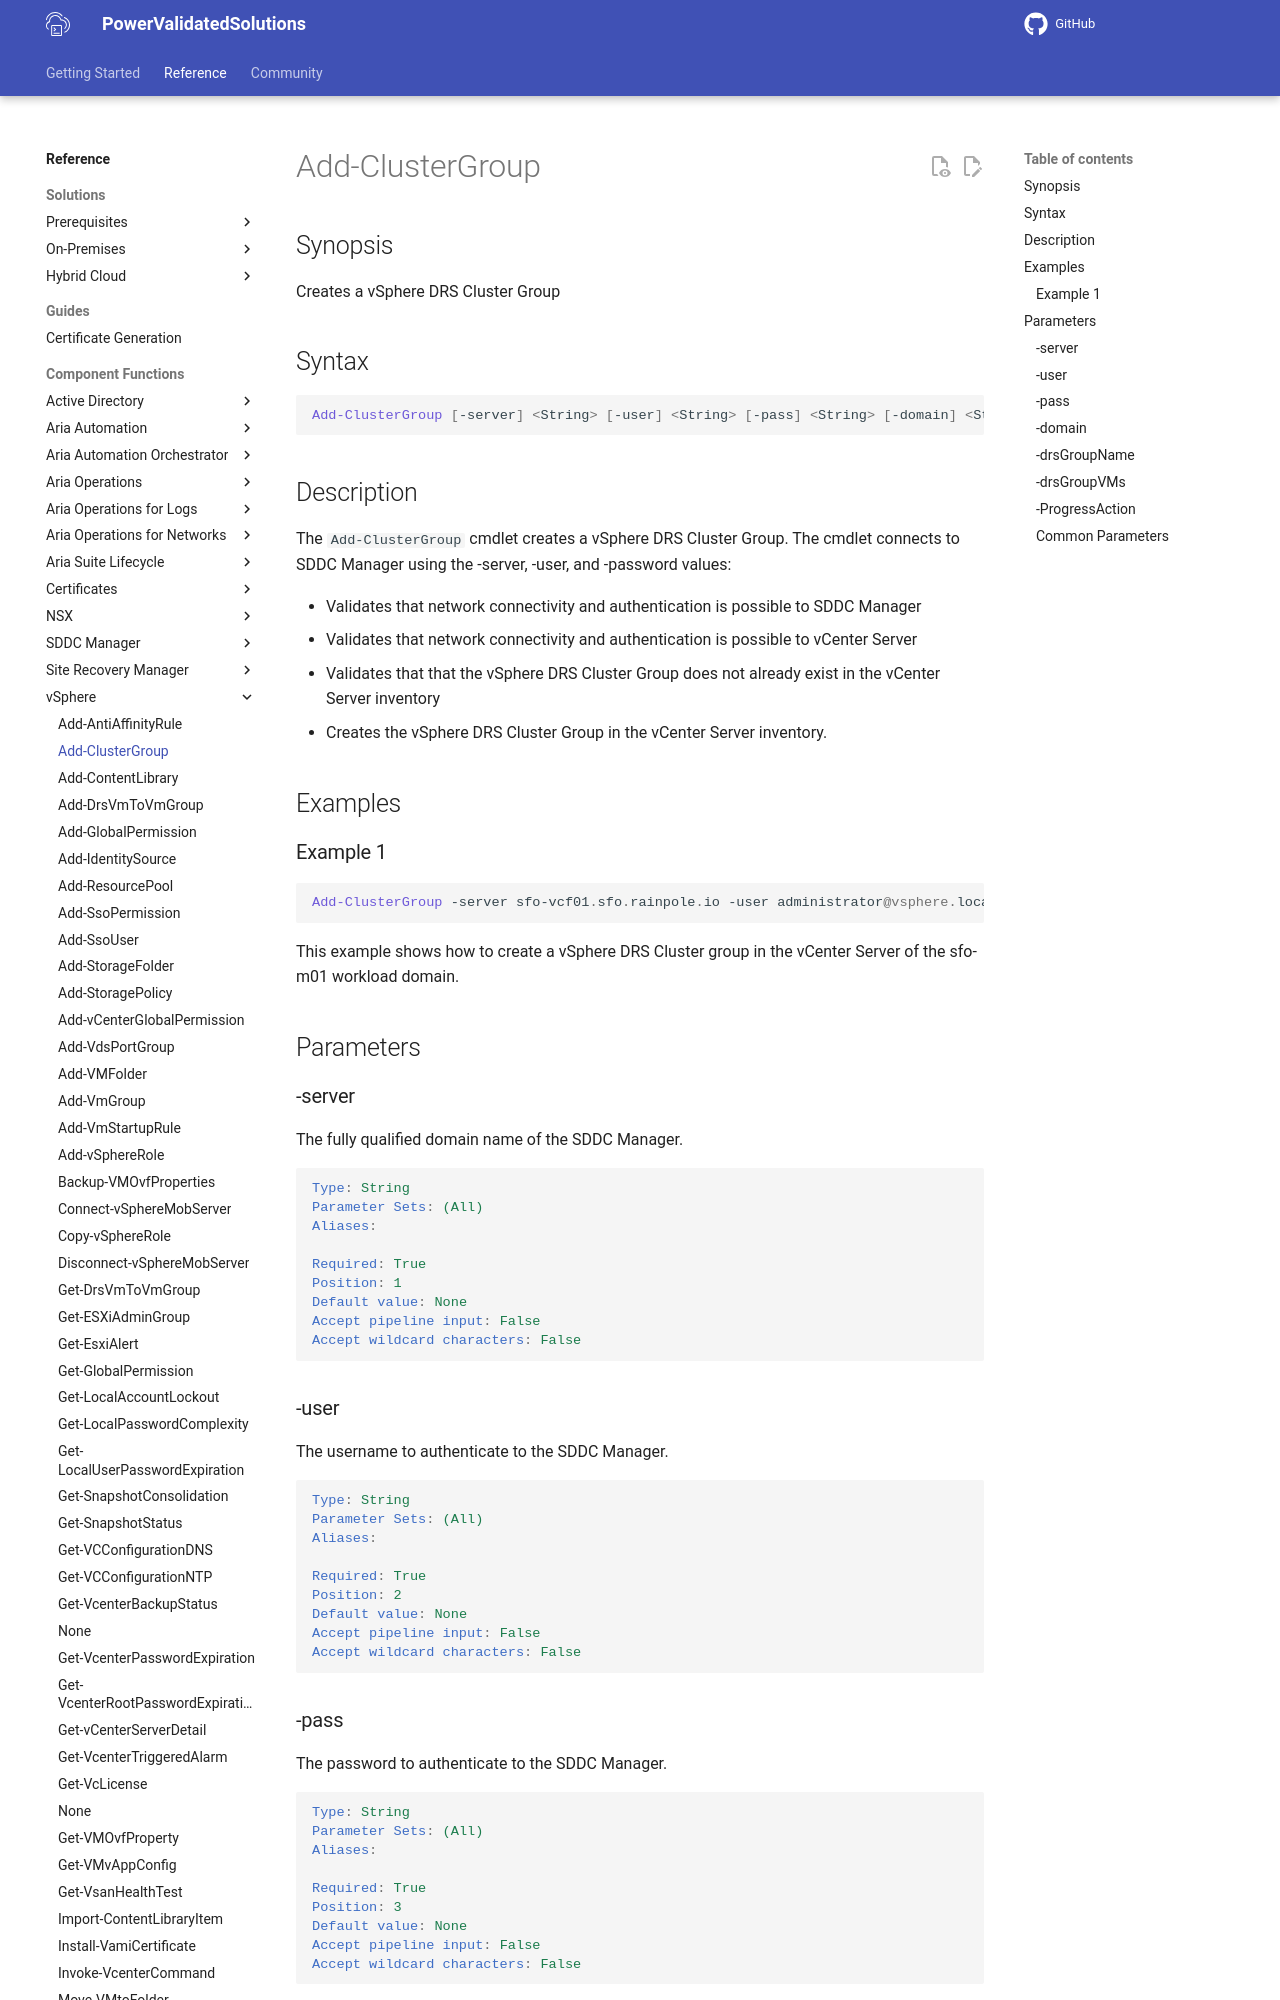

repository: vmware/power-validated-solutions-for-cloud-foundation · page: documentation/functions/vsphere/Add-ClusterGroup/index.html · generator: mkdocs

# Add-ClusterGroup

## Synopsis

Creates a vSphere DRS Cluster Group

## Syntax

```powershell
Add-ClusterGroup [-server] <String> [-user] <String> [-pass] <String> [-domain] <String> [-drsGroupName] <String> [-drsGroupVMs] <String> [-ProgressAction <ActionPreference>] [<CommonParameters>]
```

## Description

The `Add-ClusterGroup` cmdlet creates a vSphere DRS Cluster Group. The cmdlet connects to SDDC Manager using the -server, -user, and -password values:

- Validates that network connectivity and authentication is possible to SDDC Manager
- Validates that network connectivity and authentication is possible to vCenter Server
- Validates that that the vSphere DRS Cluster Group does not already exist in the vCenter Server inventory
- Creates the vSphere DRS Cluster Group in the vCenter Server inventory.

## Examples

### Example 1

```powershell
Add-ClusterGroup -server sfo-vcf01.sfo.rainpole.io -user administrator@vsphere.local -pass VMw@re1! -domain sfo-m01 -drsGroupName "xint-vm-group-wsa" -drsGroupVMs "xint-wsa01a,xint-wsa01b,xint-wsa01c"
```

This example shows how to create a vSphere DRS Cluster group in the vCenter Server of the sfo-m01 workload domain.

## Parameters

### -server

The fully qualified domain name of the SDDC Manager.

```yaml
Type: String
Parameter Sets: (All)
Aliases:

Required: True
Position: 1
Default value: None
Accept pipeline input: False
Accept wildcard characters: False
```

### -user

The username to authenticate to the SDDC Manager.

```yaml
Type: String
Parameter Sets: (All)
Aliases:

Required: True
Position: 2
Default value: None
Accept pipeline input: False
Accept wildcard characters: False
```
